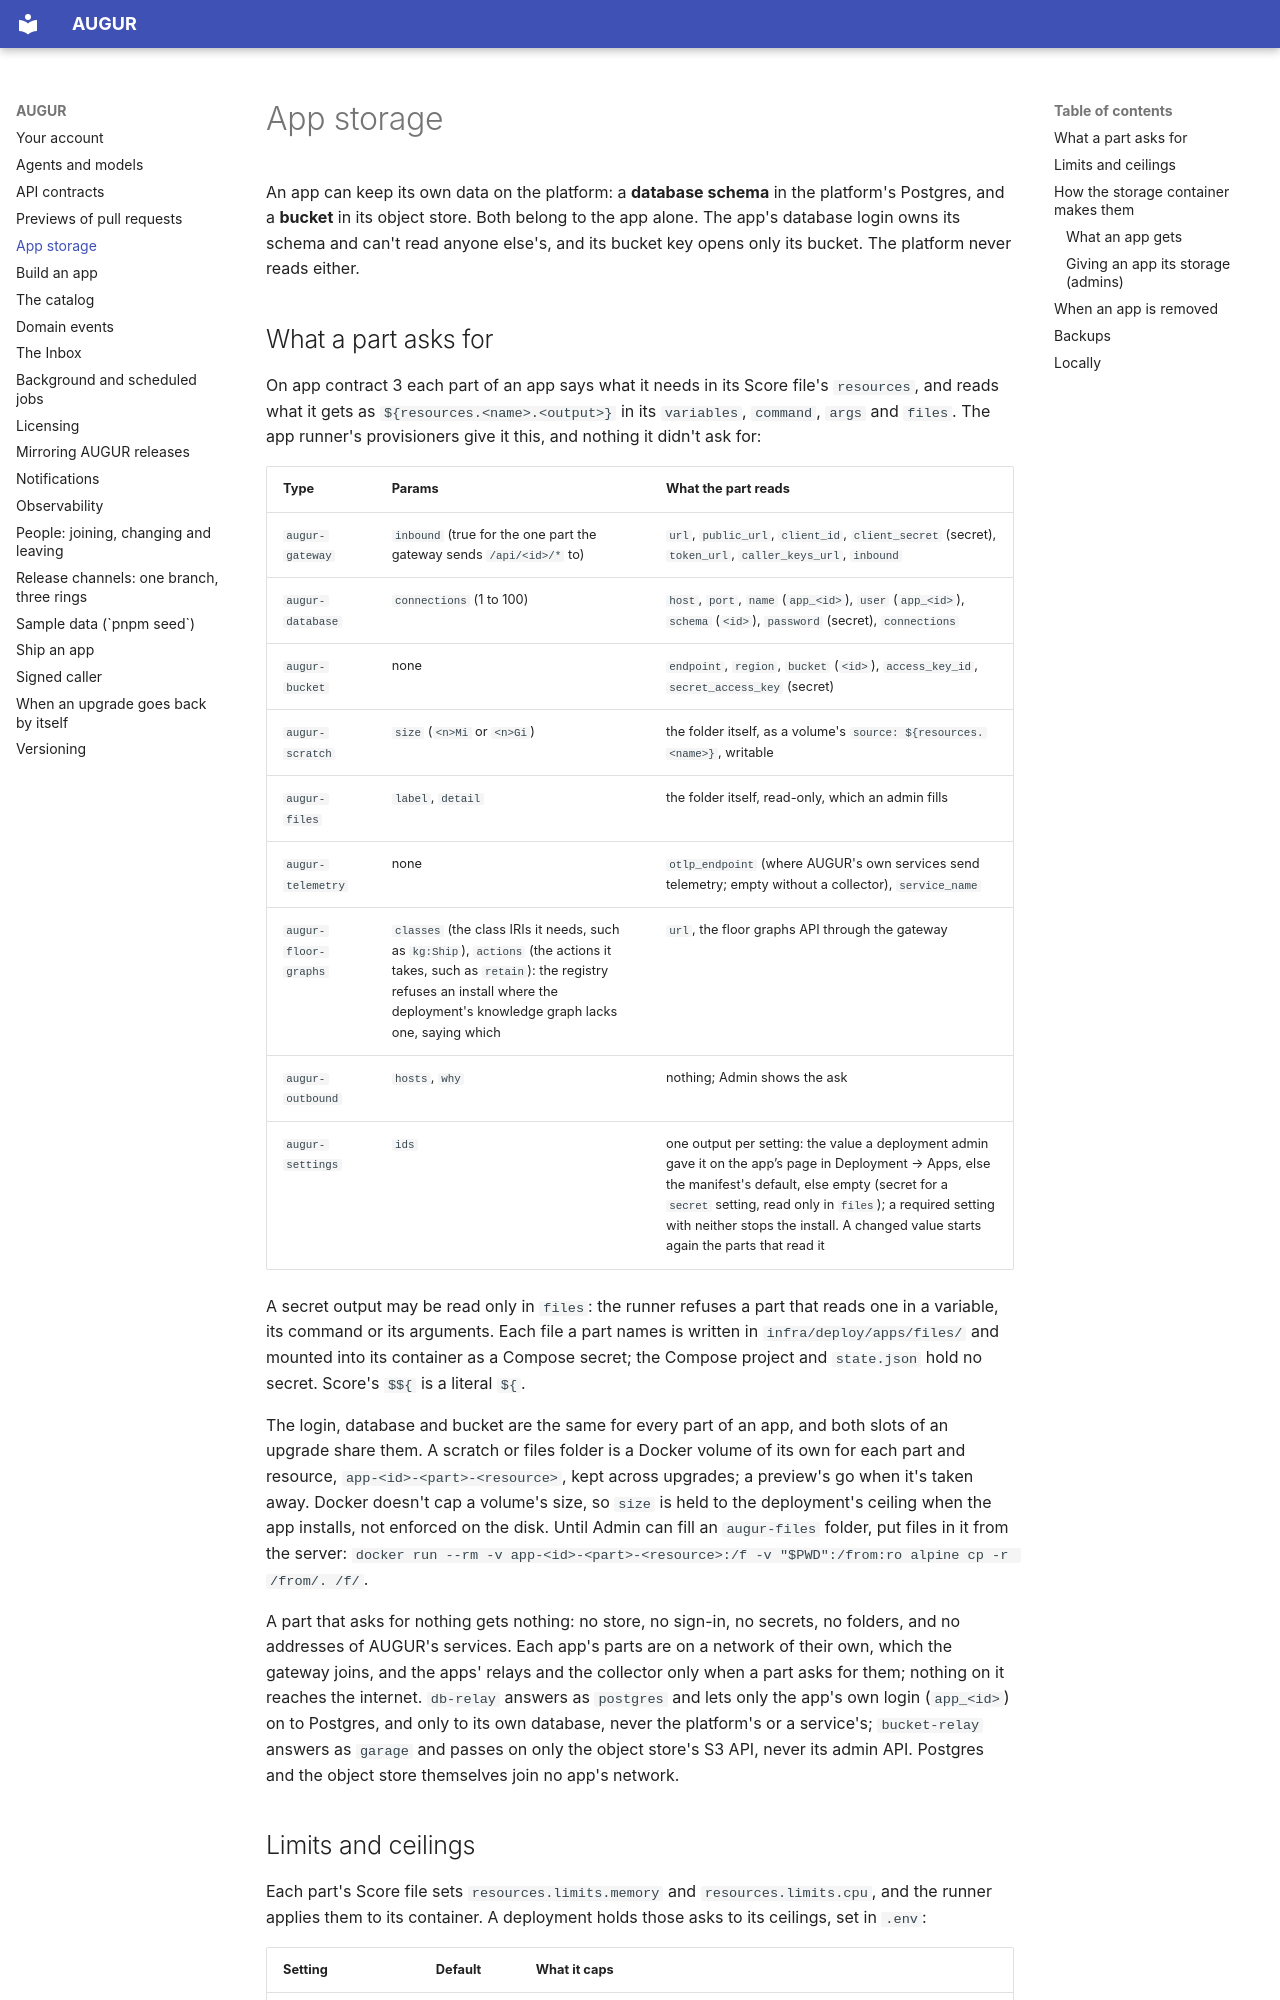

repository: harry-burton-dev/augur · page: app-storage/index.html · generator: mkdocs

# App storage

An app can keep its own data on the platform: a **database schema** in the platform's Postgres, and a **bucket** in its object store. Both belong to the app alone. The app's database login owns its schema and can't read anyone else's, and its bucket key opens only its bucket. The platform never reads either.

## What a part asks for

On app contract 3 each part of an app says what it needs in its Score file's `resources`, and reads what it gets as `${resources.<name>.<output>}` in its `variables`, `command`, `args` and `files`. The app runner's provisioners give it this, and nothing it didn't ask for:

| Type | Params | What the part reads |
| --- | --- | --- |
| `augur-gateway` | `inbound` (true for the one part the gateway sends `/api/<id>/*` to) | `url`, `public_url`, `client_id`, `client_secret` (secret), `token_url`, `caller_keys_url`, `inbound` |
| `augur-database` | `connections` (1 to 100) | `host`, `port`, `name` (`app_<id>`), `user` (`app_<id>`), `schema` (`<id>`), `password` (secret), `connections` |
| `augur-bucket` | none | `endpoint`, `region`, `bucket` (`<id>`), `access_key_id`, `secret_access_key` (secret) |
| `augur-scratch` | `size` (`<n>Mi` or `<n>Gi`) | the folder itself, as a volume's `source: ${resources.<name>}`, writable |
| `augur-files` | `label`, `detail` | the folder itself, read-only, which an admin fills |
| `augur-telemetry` | none | `otlp_endpoint` (where AUGUR's own services send telemetry; empty without a collector), `service_name` |
| `augur-floor-graphs` | `classes` (the class IRIs it needs, such as `kg:Ship`), `actions` (the actions it takes, such as `retain`): the registry refuses an install where the deployment's knowledge graph lacks one, saying which | `url`, the floor graphs API through the gateway |
| `augur-outbound` | `hosts`, `why` | nothing; Admin shows the ask |
| `augur-settings` | `ids` | one output per setting: the value a deployment admin gave it on the app’s page in Deployment → Apps, else the manifest's default, else empty (secret for a `secret` setting, read only in `files`); a required setting with neither stops the install. A changed value starts again the parts that read it |

A secret output may be read only in `files`: the runner refuses a part that reads one in a variable, its command or its arguments. Each file a part names is written in `infra/deploy/apps/files/` and mounted into its container as a Compose secret; the Compose project and `state.json` hold no secret. Score's `$${` is a literal `${`.

The login, database and bucket are the same for every part of an app, and both slots of an upgrade share them. A scratch or files folder is a Docker volume of its own for each part and resource, `app-<id>-<part>-<resource>`, kept across upgrades; a preview's go when it's taken away. Docker doesn't cap a volume's size, so `size` is held to the deployment's ceiling when the app installs, not enforced on the disk. Until Admin can fill an `augur-files` folder, put files in it from the server: `docker run --rm -v app-<id>-<part>-<resource>:/f -v "$PWD":/from:ro alpine cp -r /from/. /f/`.

A part that asks for nothing gets nothing: no store, no sign-in, no secrets, no folders, and no addresses of AUGUR's services. Each app's parts are on a network of their own, which the gateway joins, and the apps' relays and the collector only when a part asks for them; nothing on it reaches the internet. `db-relay` answers as `postgres` and lets only the app's own login (`app_<id>`) on to Postgres, and only to its own database, never the platform's or a service's; `bucket-relay` answers as `garage` and passes on only the object store's S3 API, never its admin API. Postgres and the object store themselves join no app's network.
